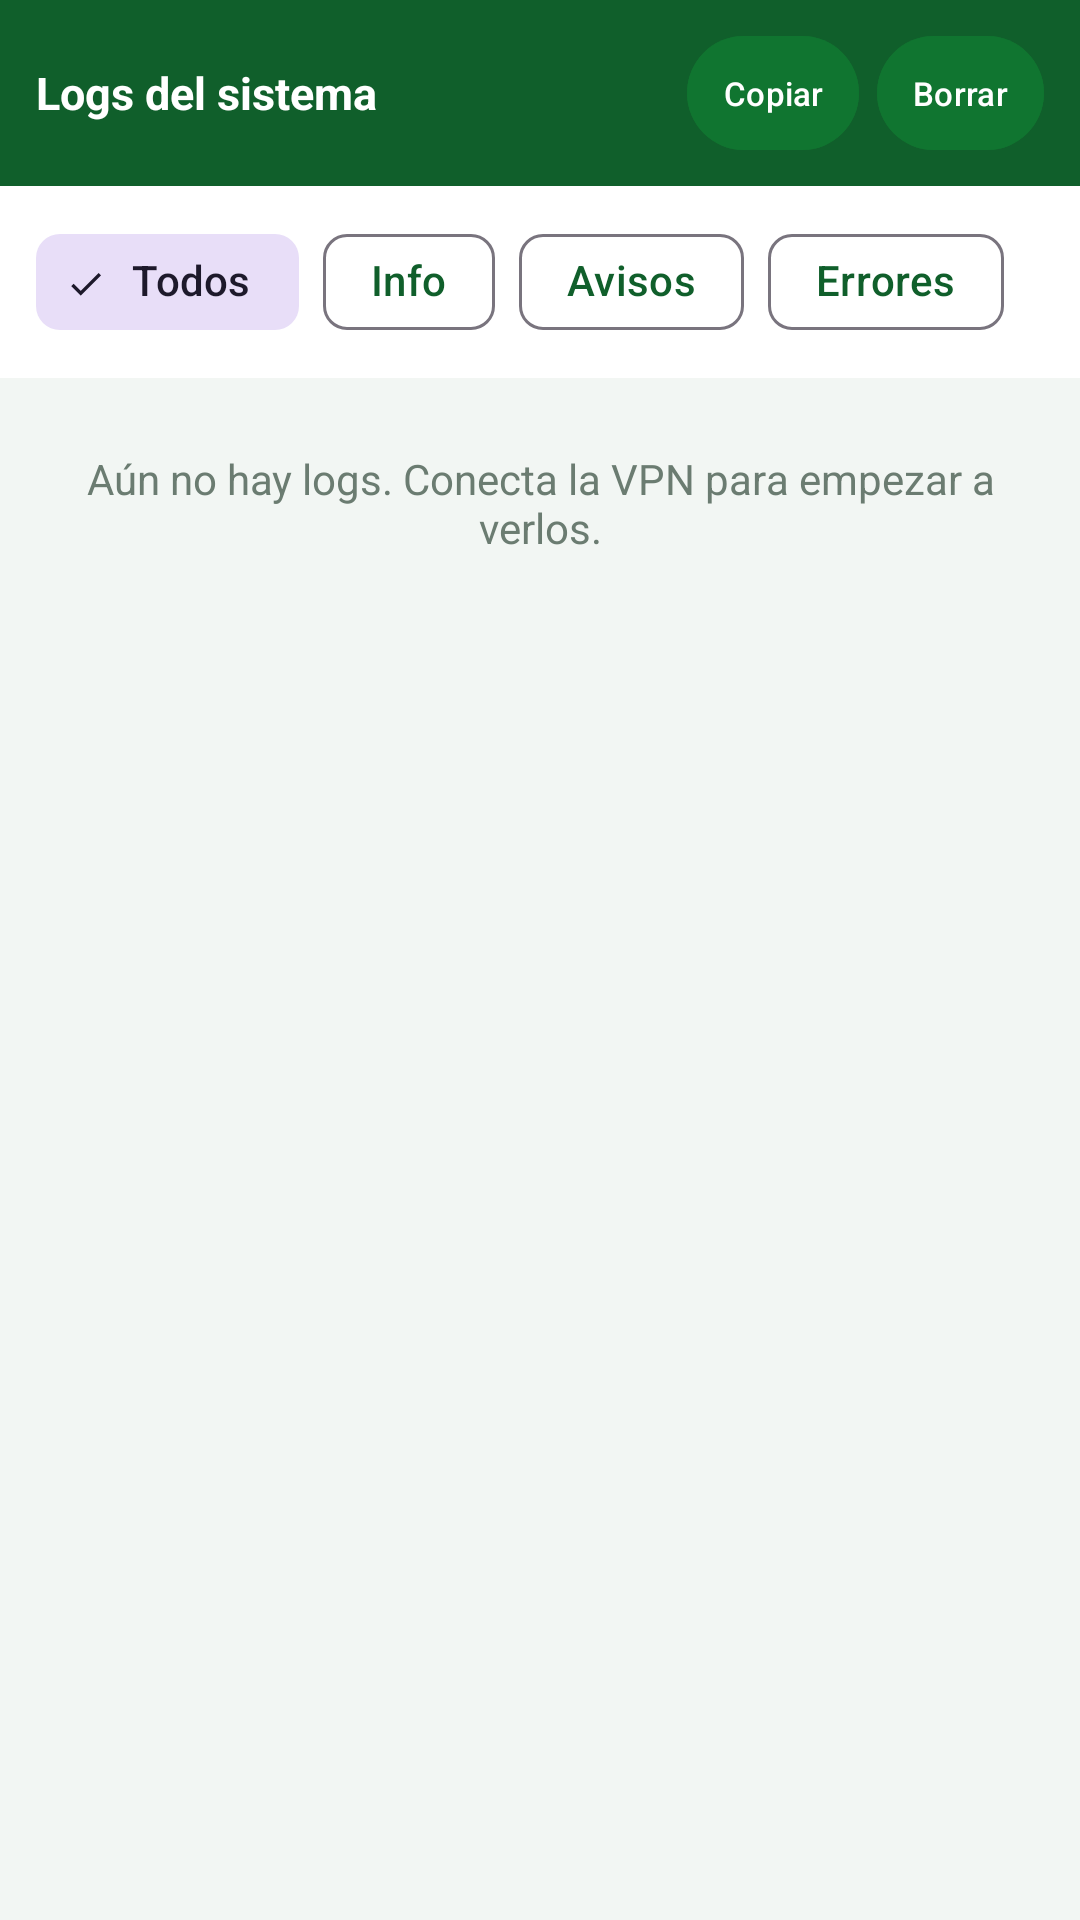

Reconstruct the res/layout file that produces this screen, plus the resources it refers to.
<!-- AndroidManifest.xml: application theme Theme.UPRProxy -->
<!-- res/layout/activity_logs.xml -->
<?xml version="1.0" encoding="utf-8"?>
<LinearLayout xmlns:android="http://schemas.android.com/apk/res/android"
    xmlns:app="http://schemas.android.com/apk/res-auto"
    android:layout_width="match_parent"
    android:layout_height="match_parent"
    android:orientation="vertical"
    android:background="@color/gray_light">

    <LinearLayout
        android:layout_width="match_parent"
        android:layout_height="wrap_content"
        android:orientation="horizontal"
        android:padding="12dp"
        android:background="@color/olive_dark"
        android:gravity="center_vertical">

        <TextView
            android:layout_width="0dp"
            android:layout_height="wrap_content"
            android:layout_weight="1"
            android:text="Logs del sistema"
            android:textColor="@color/white"
            android:textStyle="bold"
            android:textSize="15sp"/>

        <com.google.android.material.button.MaterialButton
            android:id="@+id/btnCopy"
            android:layout_width="wrap_content"
            android:layout_height="38dp"
            android:text="Copiar"
            android:textSize="11sp"
            app:cornerRadius="19dp"
            android:backgroundTint="@color/olive"
            android:textColor="@color/white"
            android:insetTop="0dp"
            android:insetBottom="0dp"
            android:minWidth="0dp"
            android:paddingLeft="12dp"
            android:paddingRight="12dp"/>

        <com.google.android.material.button.MaterialButton
            android:id="@+id/btnClear"
            android:layout_width="wrap_content"
            android:layout_height="38dp"
            android:layout_marginStart="6dp"
            android:text="Borrar"
            android:textSize="11sp"
            app:cornerRadius="19dp"
            android:backgroundTint="@color/olive"
            android:textColor="@color/white"
            android:insetTop="0dp"
            android:insetBottom="0dp"
            android:minWidth="0dp"
            android:paddingLeft="12dp"
            android:paddingRight="12dp"/>

    </LinearLayout>

    
    <com.google.android.material.chip.ChipGroup
        android:id="@+id/chipGroup"
        android:layout_width="match_parent"
        android:layout_height="wrap_content"
        android:paddingHorizontal="12dp"
        android:paddingVertical="8dp"
        android:background="@color/white"
        app:singleSelection="true"
        app:selectionRequired="true"
        app:singleLine="true">

        <com.google.android.material.chip.Chip
            android:id="@+id/chipAll"
            style="@style/Widget.Material3.Chip.Filter"
            android:layout_width="wrap_content"
            android:layout_height="wrap_content"
            android:text="Todos"
            android:checked="true"/>

        <com.google.android.material.chip.Chip
            android:id="@+id/chipInfo"
            style="@style/Widget.Material3.Chip.Filter"
            android:layout_width="wrap_content"
            android:layout_height="wrap_content"
            android:text="Info"/>

        <com.google.android.material.chip.Chip
            android:id="@+id/chipWarn"
            style="@style/Widget.Material3.Chip.Filter"
            android:layout_width="wrap_content"
            android:layout_height="wrap_content"
            android:text="Avisos"/>

        <com.google.android.material.chip.Chip
            android:id="@+id/chipError"
            style="@style/Widget.Material3.Chip.Filter"
            android:layout_width="wrap_content"
            android:layout_height="wrap_content"
            android:text="Errores"/>
    </com.google.android.material.chip.ChipGroup>

    <TextView
        android:id="@+id/txtEmpty"
        android:layout_width="match_parent"
        android:layout_height="wrap_content"
        android:padding="24dp"
        android:gravity="center"
        android:text="Aún no hay logs. Conecta la VPN para empezar a verlos."
        android:textColor="@color/gray_text"/>

    <androidx.recyclerview.widget.RecyclerView
        android:id="@+id/recyclerLogs"
        android:layout_width="match_parent"
        android:layout_height="0dp"
        android:layout_weight="1"
        android:padding="4dp"
        android:clipToPadding="false"
        android:visibility="gone"/>

</LinearLayout>
<!-- resources referenced by this layout -->
<resources>
  <color name="gray_light">#F2F6F3</color>
  <color name="gray_text">#6B7C71</color>
  <color name="olive">#107530</color>
  <color name="olive_dark">#105F2B</color>
  <color name="white">#FFFFFF</color>
  <style name="Theme.UPRProxy" parent="Theme.Material3.Light.NoActionBar">
          <item name="colorPrimary">@color/upr_green</item>
          <item name="colorPrimaryDark">@color/upr_green_dark</item>
          <item name="colorOnPrimary">@color/white</item>
          <item name="colorAccent">@color/upr_green_medium</item>
          <item name="colorSecondary">@color/upr_green_soft</item>
          <item name="colorOnSecondary">@color/white</item>
          <item name="android:colorBackground">@color/gray_light</item>
          <item name="colorSurface">@color/white</item>
          <item name="colorOnSurface">#1A1C1A</item>
          <item name="colorSurfaceVariant">@color/upr_green_bg</item>
          <item name="colorOnSurfaceVariant">@color/upr_green_dark</item>
          <item name="android:statusBarColor">@color/upr_green_dark</item>
          <item name="android:navigationBarColor">@color/upr_green_dark</item>
          <item name="android:windowLightStatusBar">false</item>
          <item name="android:windowLightNavigationBar" tools:targetApi="27">false</item>
          <item name="textInputStyle">@style/Widget.Material3.TextInputLayout.OutlinedBox</item>
          
          <item name="android:windowAnimationStyle">@style/ActivityAnimation</item>
      </style>
  <color name="upr_green">#107530</color>
  <color name="upr_green_dark">#105F2B</color>
  <color name="upr_green_medium">#1E6F3A</color>
  <color name="upr_green_soft">#4F8D64</color>
  <color name="upr_green_bg">#D9E5DE</color>
  <style name="ActivityAnimation" parent="@android:style/Animation.Activity">
          <item name="android:activityOpenEnterAnimation">@anim/slide_in_right</item>
          <item name="android:activityOpenExitAnimation">@anim/slide_out_left</item>
          <item name="android:activityCloseEnterAnimation">@anim/slide_in_left</item>
          <item name="android:activityCloseExitAnimation">@anim/slide_out_right</item>
      </style>
</resources>
